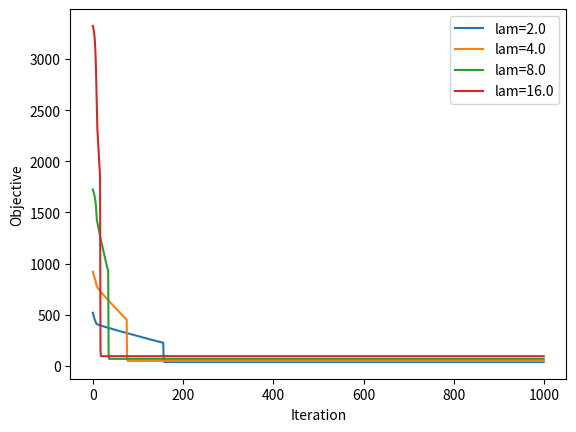

Source code (Python):
from numpy import dot, matmul, ones, zeros, copy
from numpy.linalg import norm
import numpy as np
import matplotlib.pyplot as plt

LAM_VALUES = [2.0, 4.0, 8.0, 16.0]
MAX_ITER = 1000
ALPHA_0 = 1.0
BETA = 0.5
C = 0.0001
SEARCH_MAX_ITER = 10
EPSILON = 0.01
X_SIZE = 200


def get_projection(w):
    return np.vectorize(lambda x: max(x, 0))(w)


def line_search(f, A, b, x, d, gk, alpha0, beta, c, lam):
    alpha_j = alpha0
    for j in range(0, SEARCH_MAX_ITER):
        x_temp = get_projection(x + alpha_j * d)
        if f(A, b, x_temp, lam) <= f(A, b, x, lam) + alpha_j * c * dot(d, gk):
            break
        else:
            alpha_j = alpha_j * beta
    return alpha_j


def steepest_decent(A, b, x_0, lam, max_iter, epsilon):
    objs = list()
    x_sd = copy(x_0)
    for k in range(max_iter):
        gk = g(A, b, x_sd, lam)
        d = -1 * gk
        alpha = line_search(x_func, A, b, x_sd, d, gk, ALPHA_0, BETA, C, lam)
        x_sd = get_projection(x_sd + alpha * d)
        objs.append(x_func(A, b, x_sd, lam))
        if norm(gk) < epsilon:
            print('******************* converged *************************')
            break
    return x_sd[0:X_SIZE] - x_sd[X_SIZE:2 * X_SIZE], objs


def x_func(A, b, x, lam):
    return norm(matmul(A, x) - b, 2) + lam * dot(ones(x.shape), x)


def g(A, b, x, lam):
    g_x = 2 * matmul(A.transpose(), matmul(A, x) - b) + lam * ones(x.shape)
    return g_x / norm(g_x)


def save_plot(results, x_label, y_label, name):
    plt.figure()
    for lambda_res in results:
        plt.plot(results[lambda_res], label=lambda_res)
    plt.legend()
    plt.xlabel(x_label)
    plt.ylabel(y_label)
    plt.savefig(f'{name}.pdf', bbox_inches="tight")


def main():
    # measurements
    results_objs = dict()

    # init params
    A_orig = np.random.normal(0, 1, (100, X_SIZE))
    x = zeros(X_SIZE)
    indices = np.random.choice(X_SIZE, 20)
    x[indices] = np.random.normal(1, 1, 20)
    b = matmul(A_orig, x) + np.random.normal(0, 0.05, 100)

    # params for sd
    x_0 = np.concatenate((ones(X_SIZE), zeros(X_SIZE)), axis=0)#np.random.normal(0, 1, X_SIZE * 2)
    A = np.concatenate((A_orig, -A_orig), axis=1)

    for lam in LAM_VALUES:
        print(f'starting sd for lambda={lam}...')
        x_sol, objs = steepest_decent(A, b, x_0, lam, MAX_ITER, EPSILON)
        print(f'lam={lam}, {np.count_nonzero(x_sol)} non zero, norm(x_sol-x)={norm(x_sol-x)}')
        results_objs[f'lam={lam}'] = objs

    save_plot(results_objs, 'Iteration', 'Objective', 'Objectives')


if __name__ == '__main__':
    main()
